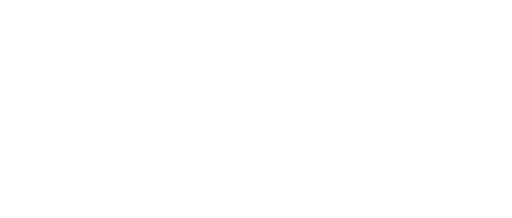
t = 0.00 s
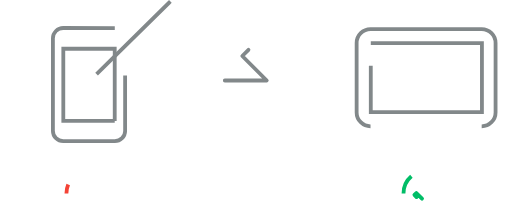
t = 0.67 s
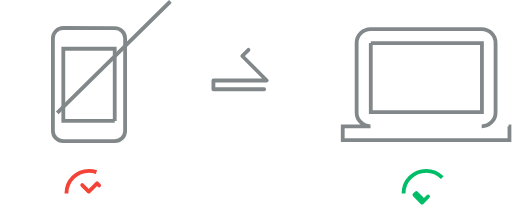
t = 0.98 s
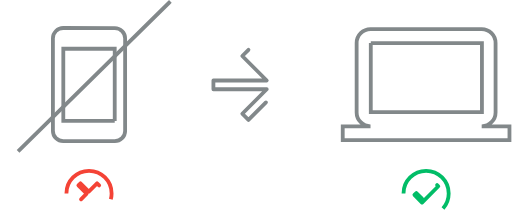
t = 1.29 s
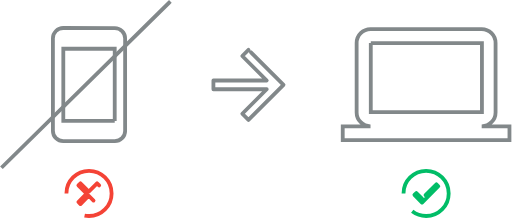
t = 1.60 s
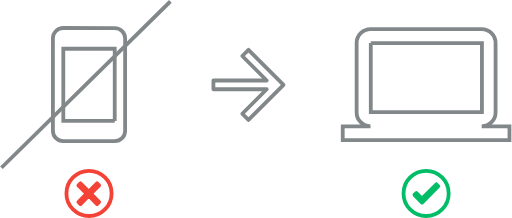
t = 2.00 s

The animated SVG that drew these frames (rendered in a browser with its animation timeline set to each time). Animation: 2 CSS @keyframes rules; one cycle of 2.00 s.

<!--?xml version="1.0" encoding="UTF-8"?-->
<svg width="404px" height="172px" viewBox="0 0 404 172" version="1.1" xmlns="http://www.w3.org/2000/svg" xmlns:xlink="http://www.w3.org/1999/xlink">
    <!-- Generator: Sketch 43.2 (39069) - http://www.bohemiancoding.com/sketch -->
    <title>nomobile</title>
    <desc>Created with Sketch.</desc>
    <defs></defs>
    <g id="Page-1" stroke="none" stroke-width="1" fill="none" fill-rule="evenodd">
        <g id="nomobile" transform="translate(2.000000, 2.000000)" stroke-width="3">
            <path d="M88.5831382,20.1225782 L47.8922717,20.0819672 C43.4162763,20.0819672 39.7540984,23.7369598 39.7540984,28.2041729 L39.7540984,101.304024 C39.7540984,105.771237 43.4162763,109.42623 47.8922717,109.42623 L88.5831382,109.42623 C93.0591335,109.42623 96.7213115,105.771237 96.7213115,101.304024 L96.7213115,28.2041729 C96.7213115,23.7369598 93.0591335,20.1225782 88.5831382,20.1225782 L88.5831382,20.1225782 Z M88.5245902,93.442623 L47.9508197,93.442623 L47.9508197,36.4754098 L88.5245902,36.4754098 L88.5245902,93.442623 L88.5245902,93.442623 Z" id="Shape" stroke="#82888A" class="fEfJFqDe_0 lFgClMmr_0"></path>
            <path d="M131.352459,0.204918033 L0.204918033,129.303279" id="Line" stroke="#82888A" stroke-linecap="square" class="fEfJFqDe_1 lFgClMmr_1"></path>
            <path d="M378.07377,97.6434426 C384.103484,97.6434426 389.036885,92.710041 389.036885,86.6803279 L389.036885,31.8647541 C389.036885,25.835041 384.103484,20.9016393 378.07377,20.9016393 L290.368852,20.9016393 C284.339139,20.9016393 279.405738,25.835041 279.405738,31.8647541 L279.405738,86.6803279 C279.405738,92.710041 284.339139,97.6434426 290.368852,97.6434426 L268.442623,97.6434426 L268.442623,108.606557 L400,108.606557 L400,97.6434426 L378.07377,97.6434426 L378.07377,97.6434426 Z M290.57377,31.9672131 L378.278689,31.9672131 L378.278689,86.4754098 L290.57377,86.4754098 L290.57377,31.9672131 L290.57377,31.9672131 Z" id="Shape" stroke="#82888A" class="fEfJFqDe_2 lFgClMmr_2"></path>
            <path id="Shape" stroke="#82888A" stroke-linecap="round" stroke-linejoin="round" d="M194.057377,37.295082L189.181609,42.1708504L208.477203,61.5010246L166.393443,61.5010246L166.393443,68.4170082L208.477203,68.4170082L189.181609,87.7471824L194.057377,92.6229508L221.721311,64.9590164Z" class="fEfJFqDe_3 lFgClMmr_3"></path>
            <g id="Group" transform="translate(316.393443, 132.786885)" stroke="#01BD67">
                <path id="Shape" stroke-linecap="round" stroke-linejoin="round" d="M14.5977595,21.9950792L10.1284728,17.5257924L8.60655738,19.0369901L14.5977595,25.0281922L27.4590164,12.1669354L25.9478187,10.6557377Z" class="fEfJFqDe_4 lFgClMmr_4"></path>
                <path id="Oval" d="M0,17.8278689A17.8278689,17.8278689 0,1,1 35.6557378,17.8278689A17.8278689,17.8278689 0,1,1 0,17.8278689" class="fEfJFqDe_5 lFgClMmr_5"></path>
            </g>
            <g id="Group-2" transform="translate(50.409836, 132.786885)" stroke="#F44336">
                <path id="Oval-Copy" d="M0,17.8278689A17.8278689,17.8278689 0,1,1 35.6557378,17.8278689A17.8278689,17.8278689 0,1,1 0,17.8278689" class="fEfJFqDe_6 lFgClMmr_6"></path>
                <path id="Shape" stroke-linecap="round" stroke-linejoin="round" d="M25.8196721,11.4871194L24.1686183,9.83606557L17.6229508,16.381733L11.0772834,9.83606557L9.42622951,11.4871194L15.971897,18.0327869L9.42622951,24.5784543L11.0772834,26.2295082L17.6229508,19.6838407L24.1686183,26.2295082L25.8196721,24.5784543L19.2740047,18.0327869Z" class="fEfJFqDe_7 lFgClMmr_7"></path>
            </g>
        </g>
    </g>
<style></style><style>.lFgClMmr_0{stroke-dasharray:474 476;stroke-dashoffset:475;animation:lFgClMmr_draw 1333ms linear 0ms forwards;}.lFgClMmr_1{stroke-dasharray:185 187;stroke-dashoffset:186;animation:lFgClMmr_draw 1333ms linear 95ms forwards;}.lFgClMmr_2{stroke-dasharray:748 750;stroke-dashoffset:749;animation:lFgClMmr_draw 1333ms linear 190ms forwards;}.lFgClMmr_3{stroke-dasharray:238 240;stroke-dashoffset:239;animation:lFgClMmr_draw 1333ms linear 285ms forwards;}.lFgClMmr_4{stroke-dasharray:54 56;stroke-dashoffset:55;animation:lFgClMmr_draw 1333ms linear 380ms forwards;}.lFgClMmr_5{stroke-dasharray:113 115;stroke-dashoffset:114;animation:lFgClMmr_draw 1333ms linear 476ms forwards;}.lFgClMmr_6{stroke-dasharray:113 115;stroke-dashoffset:114;animation:lFgClMmr_draw 1333ms linear 571ms forwards;}.lFgClMmr_7{stroke-dasharray:84 86;stroke-dashoffset:85;animation:lFgClMmr_draw 1333ms linear 666ms forwards;}@keyframes lFgClMmr_draw{100%{stroke-dashoffset:0;}}@keyframes lFgClMmr_fade{0%{stroke-opacity:1;}93.54838709677419%{stroke-opacity:1;}100%{stroke-opacity:0;}}</style></svg>
